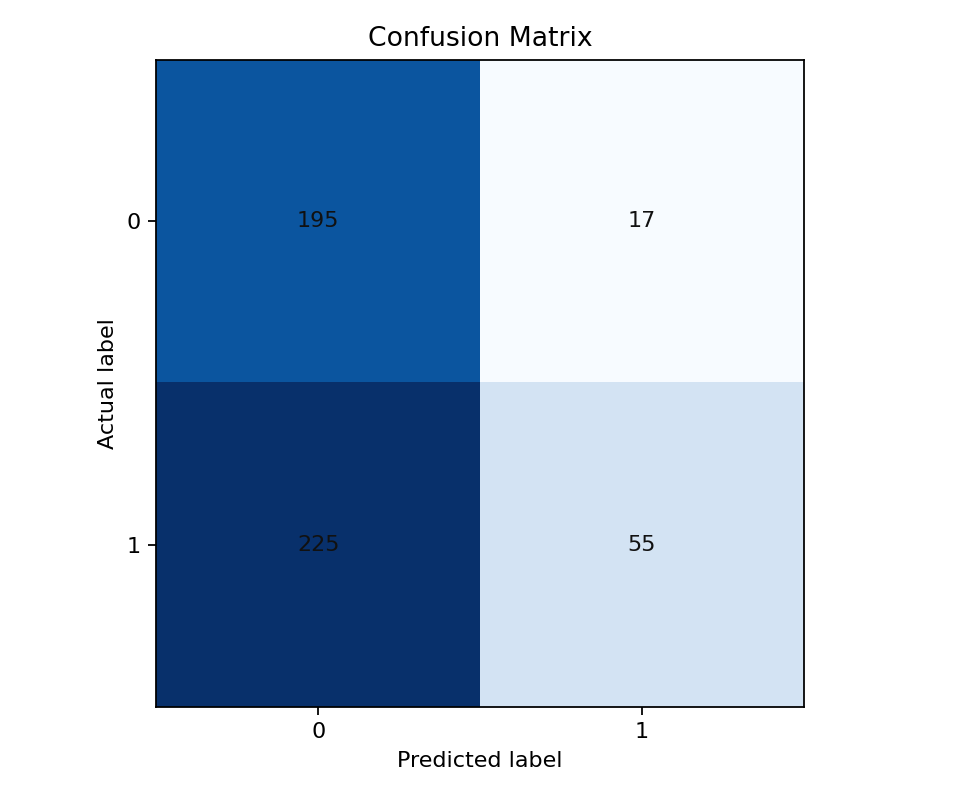

Values plotted in this chart, from the file beside it:
, pred_0, pred_1
actual_0, 195, 17
actual_1, 225, 55
